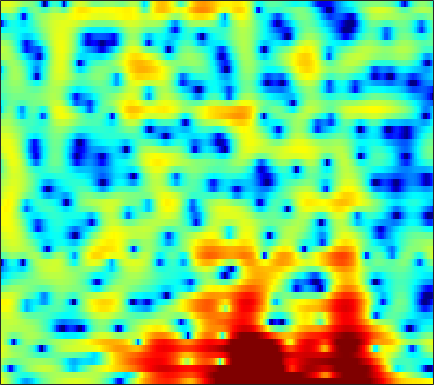

The data file committed next to this chart (first rows):
4.379, 3.6296, 2.5574, 1.3914, 0.4706, -0.8308, -2.2421, -3.3818, -4.987, -6.6428, -8.1592, -8.9754, -9.2342, -8.4731, -7.5183, -6.112, -4.7305, -3.7695, -2.6162, -1.6203, -0.76533, -0.21589, 0.41075, 0.9651
3.324, 2.532, 1.476, 0.4406, -0.3056, -1.242, -2.097, -2.671, -3.318, -3.809, -4.104, -4.168, -4.041, -3.69, -3.31, -2.701, -2.037, -1.533, -0.8792, -0.2799, 0.2472, 0.5844, 0.9636, 1.259
-0.01799, -2.113, -5.661, -10.68, -15.49, -14.34, -9.354, -6.83, -4.487, -2.827, -1.572, -0.8185, 0.01724, 0.7076, 1.147, 1.638, 2.039, 2.279, 2.523, 2.676, 2.734, 2.712, 2.577, 2.315
1.913, 1.173, 0.2827, -0.4189, -0.7706, -0.9883, -0.9597, -0.817, -0.5429, -0.2339, 0.06494, 0.2612, 0.4813, 0.67, 0.7805, 0.8954, 0.9728, 1.007, 1.017, 0.9775, 0.8987, 0.8022, 0.6092, 0.3255
3.404, 3.074, 2.638, 2.221, 1.93, 1.575, 1.256, 1.037, 0.7652, 0.4893, 0.2043, -0.04628, -0.4365, -0.8908, -1.275, -1.805, -2.32, -2.649, -2.945, -3.016, -2.845, -2.578, -2.156, -1.704
4.087, 3.616, 2.898, 2.133, 1.58, 0.9488, 0.5068, 0.3041, 0.1848, 0.1391, 0.05231, -0.1125, -0.5531, -1.323, -2.183, -3.834, -6.331, -9.185, -16.28, -25.24, -11.91, -7.947, -4.652, -2.459
3.563, 2.538, 0.644, -2.122, -5.149, -12.07, -17.85, -10.11, -4.991, -2.224, -0.5817, 0.1959, 0.7753, 0.9357, 0.8332, 0.4514, -0.09808, -0.5261, -0.9769, -1.16, -1.005, -0.7073, -0.1973, 0.3183
2.867, 2.397, 1.616, 0.7546, 0.1266, -0.5095, -0.7434, -0.6266, -0.1603, 0.4387, 0.9808, 1.294, 1.576, 1.698, 1.686, 1.546, 1.297, 1.053, 0.6661, 0.2161, -0.2898, -0.7011, -1.308, -1.997
2.276, 2.337, 2.342, 2.274, 2.203, 2.107, 2.025, 1.973, 1.924, 1.891, 1.855, 1.809, 1.695, 1.512, 1.33, 1.019, 0.608, 0.232, -0.3664, -1.098, -1.998, -2.815, -4.14, -5.816
1.962, 2.278, 2.557, 2.702, 2.726, 2.676, 2.553, 2.417, 2.181, 1.905, 1.619, 1.401, 1.107, 0.8036, 0.5674, 0.2353, -0.1389, -0.4587, -0.9671, -1.561, -2.289, -2.938, -3.936, -5.111
2.747, 3.089, 3.345, 3.392, 3.292, 3.004, 2.546, 2.116, 1.453, 0.7178, -0.005928, -0.476, -0.9599, -1.264, -1.383, -1.452, -1.48, -1.515, -1.594, -1.745, -1.965, -2.175, -2.518, -2.907
4.469, 4.702, 4.797, 4.635, 4.329, 3.633, 2.583, 1.553, -0.207, -2.483, -5.269, -7.366, -8.702, -7.641, -6.383, -4.992, -4.061, -3.604, -3.24, -3.002, -2.774, -2.584, -2.316, -2.07
4.923, 5.148, 5.252, 5.088, 4.785, 4.118, 3.083, 2.03, 0.2356, -2.067, -4.87, -6.94, -8.227, -7.461, -6.571, -5.828, -5.826, -6.349, -7.592, -9.125, -9.471, -8.368, -6.157, -4.163
2.705, 3.078, 3.406, 3.533, 3.506, 3.305, 2.909, 2.475, 1.769, 0.9814, 0.1678, -0.414, -1.113, -1.744, -2.231, -2.986, -4.054, -5.164, -7.098, -9.273, -10.02, -8.743, -6.221, -3.993
-1.365, -0.7365, -0.05976, 0.4597, 0.7401, 0.9657, 1.077, 1.09, 0.9967, 0.8256, 0.6202, 0.4428, 0.1769, -0.1112, -0.3521, -0.6967, -1.056, -1.319, -1.619, -1.78, -1.733, -1.548, -1.14, -0.6171
-5.363, -4.491, -3.522, -2.738, -2.263, -1.753, -1.377, -1.142, -0.8877, -0.6927, -0.5377, -0.4286, -0.2957, -0.1652, -0.0669, 0.04231, 0.1556, 0.2427, 0.368, 0.515, 0.6827, 0.8208, 1.028, 1.23
-7.702, -6.964, -6.043, -5.252, -4.748, -4.171, -3.739, -3.503, -3.201, -2.888, -2.523, -2.195, -1.675, -1.107, -0.6711, -0.1011, 0.4117, 0.7592, 1.163, 1.503, 1.793, 1.973, 2.17, 2.302
-10.4, -9.668, -8.33, -7.09, -6.405, -5.821, -5.655, -5.844, -6.382, -6.842, -6.671, -5.956, -4.455, -2.836, -1.725, -0.459, 0.557, 1.152, 1.784, 2.247, 2.589, 2.785, 2.967, 3.076
-20.99, -13.64, -8.623, -5.955, -4.751, -4.11, -4.417, -5.277, -7.758, -12.88, -20.03, -12.65, -6.484, -2.98, -1.224, 0.374, 1.39, 1.889, 2.3, 2.521, 2.631, 2.709, 2.829, 2.992
-1.954, -1.586, -0.8425, -0.1045, 0.3651, 0.6893, 0.6406, 0.4424, 0.003674, -0.436, -0.544, -0.3297, 0.2501, 0.8813, 1.262, 1.51, 1.38, 1.042, 0.23, -0.8819, -2.016, -2.558, -2.414, -1.47
1.315, 1.654, 2.077, 2.448, 2.627, 2.796, 2.833, 2.761, 2.612, 2.381, 2.12, 1.911, 1.594, 1.188, 0.772, 0.03691, -0.991, -2.067, -4.057, -7.059, -12.04, -18.55, -16, -9.475
1.718, 2.249, 2.793, 3.183, 3.345, 3.434, 3.394, 3.248, 2.946, 2.534, 2, 1.532, 0.8142, 0.01547, -0.6577, -1.623, -2.667, -3.496, -4.616, -5.716, -6.589, -6.954, -6.895, -6.363
2.504, 3.063, 3.603, 3.907, 4.025, 3.988, 3.77, 3.501, 2.966, 2.27, 1.395, 0.6337, -0.5209, -1.801, -2.787, -4.09, -5.212, -5.812, -6.254, -6.326, -6.145, -5.911, -5.517, -5.143
3.729, 4.124, 4.469, 4.604, 4.573, 4.362, 3.931, 3.484, 2.713, 1.708, 0.4861, -0.61, -2.341, -4.487, -6.428, -9.645, -13.34, -15.08, -13.5, -10.59, -8.328, -7.054, -5.826, -4.964
4.443, 4.678, 4.823, 4.786, 4.599, 4.187, 3.559, 2.935, 1.952, 0.7748, -0.5783, -1.709, -3.39, -5.343, -7.024, -9.595, -12.19, -13.16, -12.07, -9.82, -7.787, -6.568, -5.354, -4.49
4.684, 4.882, 4.966, 4.815, 4.532, 3.907, 3.024, 2.17, 0.8169, -0.6994, -2.269, -3.355, -4.534, -5.368, -5.796, -6.133, -6.246, -6.177, -5.862, -5.339, -4.738, -4.317, -3.834, -3.506
4.68, 5.066, 5.333, 5.258, 4.994, 4.271, 3.11, 1.922, -0.2065, -3.078, -6.891, -10.14, -11.82, -9.313, -7.431, -5.655, -4.51, -3.921, -3.372, -3.001, -2.772, -2.682, -2.671, -2.818
3.533, 4.367, 5.063, 5.334, 5.246, 4.774, 3.841, 2.833, 1.02, -1.362, -4.253, -6.327, -7.428, -6.345, -5.201, -3.994, -3.272, -2.992, -2.883, -3.006, -3.249, -3.453, -3.75, -4.067
2.09, 3.068, 3.969, 4.491, 4.619, 4.527, 4.111, 3.629, 2.782, 1.772, 0.7344, 0.01452, -0.7931, -1.412, -1.812, -2.359, -3.062, -3.755, -4.928, -6.384, -7.901, -8.81, -9.259, -8.835
1.823, 2.498, 3.224, 3.728, 3.965, 4.073, 3.976, 3.767, 3.35, 2.792, 2.131, 1.583, 0.7804, -0.09279, -0.8235, -1.949, -3.323, -4.605, -6.796, -9.894, -14.87, -22.07, -24.29, -15.02
1.255, 1.825, 2.506, 3.037, 3.34, 3.572, 3.628, 3.546, 3.29, 2.883, 2.331, 1.838, 1.086, 0.2293, -0.4816, -1.531, -2.704, -3.666, -5.067, -6.542, -7.908, -8.652, -8.91, -8.39
-0.1606, 0.6734, 1.648, 2.434, 2.863, 3.25, 3.397, 3.373, 3.148, 2.732, 2.153, 1.628, 0.8441, -0.01012, -0.6601, -1.509, -2.295, -2.823, -3.451, -3.934, -4.265, -4.399, -4.425, -4.305
-1.847, -0.3275, 1.256, 2.426, 3.032, 3.539, 3.706, 3.635, 3.287, 2.678, 1.832, 1.063, -0.08582, -1.307, -2.182, -3.16, -3.805, -4.012, -3.96, -3.665, -3.251, -2.924, -2.527, -2.198
-1.478, 0.2919, 2.073, 3.282, 3.885, 4.305, 4.337, 4.093, 3.459, 2.462, 1.097, -0.1814, -2.256, -4.767, -6.954, -9.96, -11.45, -10.57, -8.167, -5.916, -4.127, -3.064, -1.977, -1.232
1.132, 2.222, 3.353, 4.119, 4.444, 4.552, 4.283, 3.834, 2.891, 1.527, -0.2712, -1.913, -4.569, -7.767, -10.6, -14.78, -16.98, -15.02, -11.07, -7.831, -5.321, -3.863, -2.375, -1.366
3.135, 3.67, 4.197, 4.49, 4.527, 4.324, 3.793, 3.189, 2.051, 0.5188, -1.455, -3.266, -6.147, -9.559, -12.37, -15.44, -15.32, -13.48, -10.49, -7.784, -5.503, -4.088, -2.62, -1.604
3.876, 4.11, 4.304, 4.308, 4.186, 3.825, 3.226, 2.598, 1.511, 0.125, -1.621, -3.203, -5.743, -8.929, -11.8, -15.37, -14.71, -12.19, -9.042, -6.556, -4.622, -3.46, -2.239, -1.365
3.383, 3.503, 3.548, 3.449, 3.276, 2.896, 2.361, 1.84, 1.014, 0.02689, -1.097, -2.01, -3.263, -4.471, -5.23, -5.885, -5.964, -5.671, -4.944, -4.022, -3.058, -2.381, -1.579, -0.9208
2.335, 2.445, 2.473, 2.378, 2.205, 1.853, 1.36, 0.9296, 0.2897, -0.3912, -1.061, -1.545, -2.141, -2.66, -2.975, -3.28, -3.422, -3.395, -3.208, -2.826, -2.285, -1.796, -1.101, -0.4368
1.105, 1.317, 1.494, 1.495, 1.33, 0.9225, 0.2817, -0.2976, -1.109, -1.801, -2.236, -2.384, -2.451, -2.475, -2.549, -2.771, -3.155, -3.489, -3.859, -3.884, -3.348, -2.58, -1.32, -0.06648
-1.294, -0.489, 0.3609, 0.7431, 0.6943, 0.1265, -1.108, -2.487, -4.987, -7.495, -7.733, -6.281, -4.252, -2.931, -2.477, -2.538, -3.446, -4.837, -8.058, -13.23, -11.17, -6.594, -2.374, 0.4018
-6.62, -3.933, -1.759, -0.6215, -0.307, -0.6091, -1.7, -3.132, -5.986, -9.398, -9.4, -6.979, -4.165, -2.419, -1.692, -1.399, -1.769, -2.443, -3.692, -4.595, -3.881, -2.367, -0.1261, 1.761
-5.114, -3.848, -2.45, -1.482, -1.07, -0.8806, -1.04, -1.347, -1.823, -2.161, -2.192, -1.982, -1.525, -1.034, -0.729, -0.4651, -0.3462, -0.309, -0.2373, -0.04371, 0.3726, 0.8021, 1.462, 2.097
-2.792, -2.293, -1.647, -1.121, -0.8148, -0.5322, -0.4104, -0.3882, -0.4259, -0.4964, -0.5428, -0.5625, -0.5466, -0.4983, -0.4486, -0.3498, -0.2213, -0.09368, 0.1328, 0.4316, 0.7797, 1.058, 1.413, 1.698
-1.713, -1.359, -0.8922, -0.4666, -0.1935, 0.07295, 0.2256, 0.2715, 0.2294, 0.08317, -0.1393, -0.3457, -0.6525, -0.9619, -1.163, -1.335, -1.345, -1.228, -0.9155, -0.4538, 0.07995, 0.4931, 0.9982, 1.394
-1.758, -1.293, -0.6409, -0.02311, 0.3557, 0.7214, 0.9161, 0.9263, 0.7721, 0.4262, -0.1274, -0.6629, -1.542, -2.563, -3.358, -4.308, -4.804, -4.692, -3.914, -2.721, -1.423, -0.5145, 0.5358, 1.365
-4.231, -2.962, -1.407, -0.1884, 0.4965, 1.114, 1.399, 1.404, 1.149, 0.5958, -0.2785, -1.171, -2.732, -4.855, -7.005, -11.17, -17.78, -17.37, -10.59, -6.257, -3.311, -1.626, 0.1328, 1.464
-7.987, -4.822, -2.118, -0.4081, 0.4402, 1.108, 1.342, 1.288, 0.9168, 0.2253, -0.7529, -1.688, -3.199, -5.022, -6.576, -8.711, -10.17, -10.06, -8.331, -5.938, -3.591, -2.01, -0.1731, 1.329
-2.064, -1.198, -0.1351, 0.6611, 1.028, 1.2, 1.036, 0.7219, 0.05289, -0.8519, -1.947, -2.86, -4.166, -5.514, -6.502, -7.646, -8.4, -8.56, -7.934, -6.466, -4.45, -2.867, -0.8706, 0.8528
1.609, 1.716, 1.797, 1.732, 1.537, 1.067, 0.3283, -0.4314, -1.681, -3.134, -4.696, -5.843, -7.221, -8.48, -9.479, -11.16, -13.81, -16.78, -18.57, -12.65, -7.582, -4.725, -1.782, 0.4337
2.478, 2.353, 2.067, 1.589, 1.086, 0.1774, -1.081, -2.305, -4.392, -7.133, -10.64, -13.43, -15.18, -13.94, -12.85, -12.2, -12.37, -12.61, -11.85, -9.15, -5.832, -3.581, -1.059, 0.9207
1.371, 1.19, 0.8364, 0.3255, -0.1846, -1.088, -2.313, -3.49, -5.503, -8.164, -11.68, -14.62, -16.08, -13.55, -11.48, -9.357, -7.749, -6.702, -5.275, -3.729, -2.116, -0.909, 0.5871, 1.884
-1.176, -1.305, -1.493, -1.729, -1.986, -2.482, -3.158, -3.787, -4.752, -5.792, -6.707, -7.187, -7.375, -7.024, -6.471, -5.491, -4.398, -3.56, -2.424, -1.289, -0.1825, 0.6114, 1.59, 2.446
-5.326, -5.207, -4.751, -4.267, -4.018, -3.898, -4.024, -4.231, -4.605, -4.984, -5.23, -5.265, -5.081, -4.619, -4.133, -3.362, -2.503, -1.818, -0.9197, -0.05042, 0.7795, 1.354, 2.057, 2.672
-16.89, -12.42, -8.18, -5.854, -4.862, -4.239, -4.236, -4.546, -5.23, -5.949, -6.374, -6.284, -5.607, -4.538, -3.664, -2.549, -1.538, -0.8574, -0.0512, 0.6698, 1.315, 1.761, 2.301, 2.774
-5.527, -4.875, -3.435, -2.255, -1.76, -1.695, -2.338, -3.377, -5.666, -9.521, -15.36, -14.76, -8.959, -5.256, -3.423, -1.732, -0.6274, -0.0803, 0.4486, 0.8546, 1.248, 1.581, 2.052, 2.492
2.698, 2.661, 2.727, 2.75, 2.641, 2.228, 1.403, 0.4885, -1.183, -3.231, -4.874, -4.95, -3.631, -2.024, -1.107, -0.4081, -0.2986, -0.558, -1.264, -2.095, -2.419, -2.066, -1.034, 0.02449
3.454, 3.606, 3.764, 3.81, 3.742, 3.5, 3.07, 2.648, 1.982, 1.303, 0.7588, 0.4794, 0.2666, 0.09312, -0.1116, -0.6614, -1.734, -3.025, -5.872, -11.4, -41.13, -14.56, -7.483, -4.35
